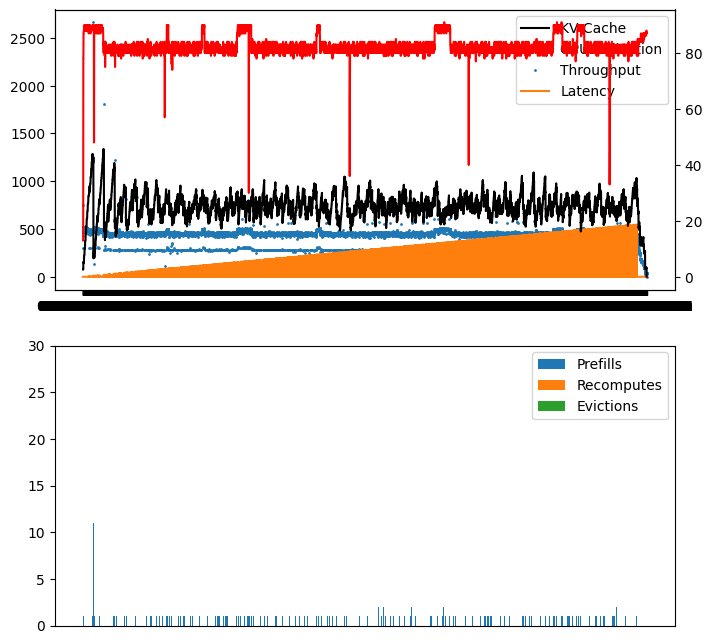

The table this chart was drawn from, first rows:
ts, kv, compute, throughput, latency, is_prefill, num_seqs, seq_id
00:18:33.096, , , , , True, 16, 
00:18:33.154, 2.6, 13, 755.2, 0.1857, , , 
00:18:33.190, 2.6, 13, 428.4, 0.03735, , , 
00:18:33.225, 2.6, 13, 457.5, 0.03498, , , 
00:18:33.260, 2.6, 13, 465.1, 0.0344, , , 
00:18:33.294, 2.6, 13, 467.7, 0.03421, , , 
00:18:33.328, 2.6, 13, 463.7, 0.03451, , , 
00:18:33.362, 2.6, 78, 468.6, 0.03414, , , 
00:18:33.396, 2.6, 78, 479.3, 0.03338, , , 
00:18:33.428, 5.3, 78, 492.2, 0.0325, , , 
00:18:33.459, 5.3, 78, 517.5, 0.03092, , , 
00:18:33.490, 5.3, 78, 517.0, 0.03095, , , 
00:18:33.521, 5.3, 78, 516.3, 0.03099, , , 
00:18:33.552, 5.0, 87, 518.8, 0.03084, , , 
00:18:33.553, , , , , True, 1, 
00:18:33.582, 5.1, 87, 296.1, 0.6149, , , 
00:18:33.613, 5.1, 87, 519.2, 0.06121, , , 
00:18:33.645, 5.1, 87, 500.1, 0.032, , , 
00:18:33.677, 5.1, 87, 505.2, 0.03167, , , 
00:18:33.708, 5.1, 87, 501.5, 0.03191, , , 
00:18:33.739, 5.1, 88, 517.3, 0.03093, , , 
00:18:33.770, 5.1, 88, 517.0, 0.03095, , , 
00:18:33.802, 5.1, 88, 501.1, 0.03193, , , 
00:18:33.833, 5.3, 88, 520.5, 0.03074, , , 
00:18:33.864, 5.3, 88, 512.1, 0.03125, , , 
00:18:33.895, 5.0, 88, 520.1, 0.03076, , , 
00:18:33.896, , , , , True, 1, 
00:18:33.925, 5.1, 88, 301.3, 0.9577, , , 
00:18:33.955, 5.1, 88, 522.7, 0.06048, , , 
00:18:33.987, 7.5, 88, 504.8, 0.0317, , , 
00:18:34.018, 7.5, 88, 514.8, 0.03108, , , 
00:18:34.049, 7.5, 88, 514.1, 0.03112, , , 
00:18:34.080, 7.5, 88, 517.8, 0.0309, , , 
00:18:34.111, 7.5, 88, 519.2, 0.03082, , , 
00:18:34.142, 7.5, 90, 511.0, 0.03131, , , 
00:18:34.174, 7.6, 90, 513.0, 0.03119, , , 
00:18:34.206, 7.6, 90, 497.6, 0.03216, , , 
00:18:34.237, 7.6, 90, 511.8, 0.03126, , , 
00:18:34.269, 7.6, 90, 507.5, 0.03153, , , 
00:18:34.300, 7.6, 90, 509.7, 0.03139, , , 
00:18:34.331, 7.6, 90, 516.6, 0.03097, , , 
00:18:34.364, 7.8, 88, 472.3, 0.03388, , , 
00:18:34.396, 7.8, 88, 520.1, 0.03076, , , 
00:18:34.427, 7.8, 88, 506.8, 0.03157, , , 
00:18:34.458, 7.8, 88, 518.5, 0.03086, , , 
00:18:34.489, 10.1, 88, 518.0, 0.03089, , , 
00:18:34.519, 10.1, 88, 518.6, 0.03085, , , 
00:18:34.550, 10.1, 88, 518.0, 0.03089, , , 
00:18:34.582, 10.1, 88, 513.0, 0.03119, , , 
00:18:34.613, 10.1, 88, 519.5, 0.0308, , , 
00:18:34.644, 10.1, 88, 508.0, 0.0315, , , 
00:18:34.675, 10.3, 88, 520.0, 0.03077, , , 
00:18:34.706, 10.3, 88, 508.6, 0.03146, , , 
00:18:34.737, 10.3, 90, 520.2, 0.03076, , , 
00:18:34.768, 10.3, 90, 510.4, 0.03135, , , 
00:18:34.799, 10.3, 90, 512.9, 0.0312, , , 
00:18:34.830, 10.3, 90, 518.2, 0.03088, , , 
00:18:34.861, 10.4, 90, 514.9, 0.03107, , , 
00:18:34.892, 10.4, 90, 520.1, 0.03077, , , 
00:18:34.924, 10.4, 90, 508.7, 0.03146, , , 
... 16,834 more rows
